Image classification data set "dataset2mo" (lei047483-a11y/TCM-MicroScope on GitHub). Class labels (24): arborvitae seed, baiziren, banxiaqu, chinese angelica, chuanqiong, cinnabar, cinnamon bark, codonopsis root, cuwuweizi, danggui, dangshen, fuling, honey fried astragalus, honey fried licorice, poria, processed pinellia, rougui, sour jujube seed, suanzaoren, szechuan lovage rhizome, vinegar processed schisandra, zhigancao, zhihuangqi, zhusha.

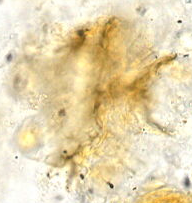
Label: szechuan lovage rhizome

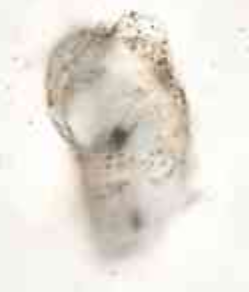
Label: cinnamon bark

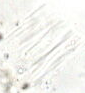
Label: chinese angelica

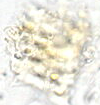
Label: codonopsis root

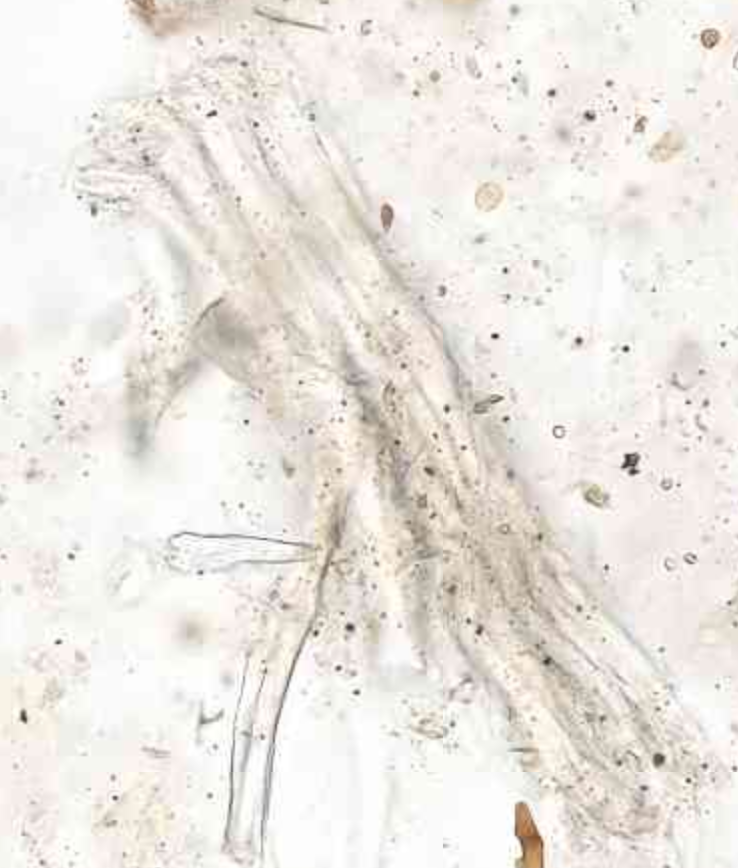
Label: zhihuangqi

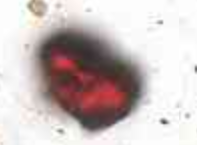
Label: cinnabar
